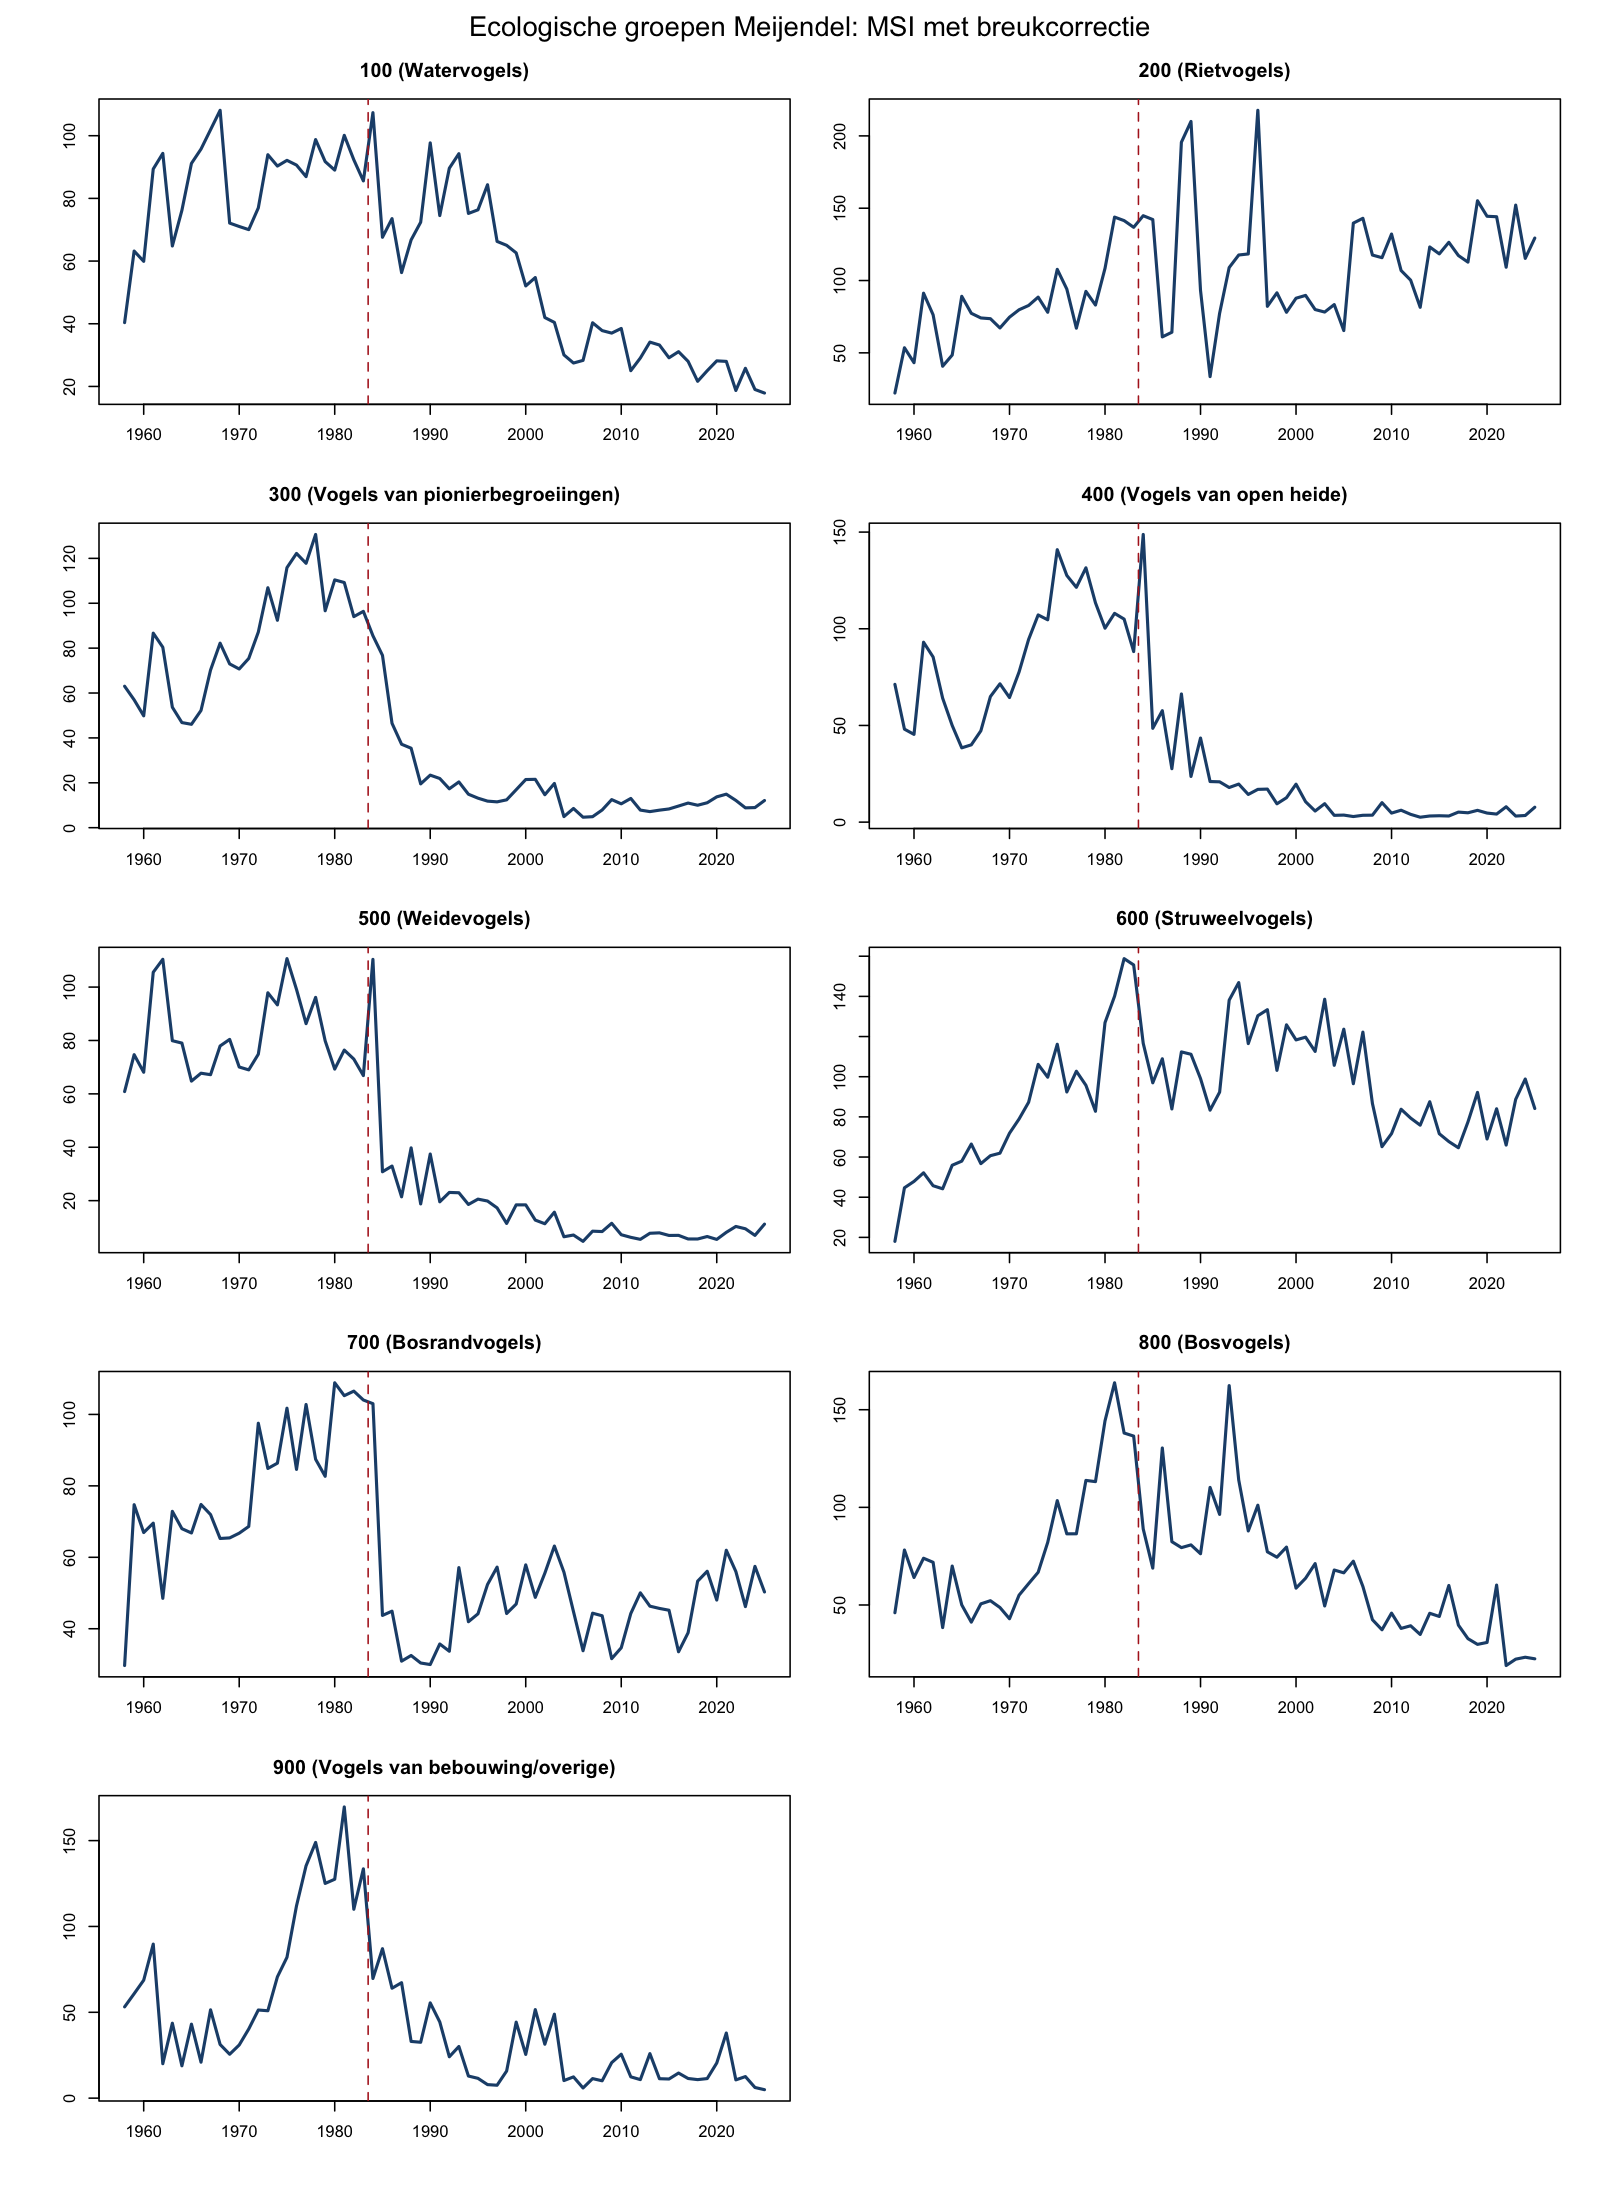

The file beside this chart, header and first rows:
groep_100, jaar, log1p_index_spliced, msi, msi_methode, periode, n_soorten, n_nulindices, density_per_km2, korte_beschrijving
100, 1958, 3.722, 40.36, verschoven_geometrisch_gemiddelde_index_…, 1958-1983, 8, 0, 56.42, Watervogels
100, 1959, 4.162, 63.2, verschoven_geometrisch_gemiddelde_index_…, 1958-1983, 9, 0, 87.55, Watervogels
100, 1960, 4.11, 59.92, verschoven_geometrisch_gemiddelde_index_…, 1958-1983, 10, 0, 91.8, Watervogels
100, 1961, 4.504, 89.38, verschoven_geometrisch_gemiddelde_index_…, 1958-1983, 9, 0, 100.6, Watervogels
100, 1962, 4.558, 94.36, verschoven_geometrisch_gemiddelde_index_…, 1958-1983, 9, 0, 105.8, Watervogels
100, 1963, 4.187, 64.81, verschoven_geometrisch_gemiddelde_index_…, 1958-1983, 9, 0, 79.28, Watervogels
100, 1964, 4.346, 76.19, verschoven_geometrisch_gemiddelde_index_…, 1958-1983, 10, 0, 127.1, Watervogels
100, 1965, 4.524, 91.16, verschoven_geometrisch_gemiddelde_index_…, 1958-1983, 11, 0, 150.1, Watervogels
100, 1966, 4.572, 95.73, verschoven_geometrisch_gemiddelde_index_…, 1958-1983, 11, 0, 153.7, Watervogels
100, 1967, 4.634, 101.9, verschoven_geometrisch_gemiddelde_index_…, 1958-1983, 11, 0, 148.4, Watervogels
100, 1968, 4.692, 108.1, verschoven_geometrisch_gemiddelde_index_…, 1958-1983, 10, 0, 135.7, Watervogels
100, 1969, 4.292, 72.12, verschoven_geometrisch_gemiddelde_index_…, 1958-1983, 11, 0, 112.1, Watervogels
100, 1970, 4.277, 71.03, verschoven_geometrisch_gemiddelde_index_…, 1958-1983, 12, 0, 133.9, Watervogels
100, 1971, 4.263, 70.04, verschoven_geometrisch_gemiddelde_index_…, 1958-1983, 12, 0, 130, Watervogels
100, 1972, 4.356, 76.97, verschoven_geometrisch_gemiddelde_index_…, 1958-1983, 12, 0, 134.1, Watervogels
100, 1973, 4.553, 93.93, verschoven_geometrisch_gemiddelde_index_…, 1958-1983, 13, 0, 142.4, Watervogels
100, 1974, 4.514, 90.31, verschoven_geometrisch_gemiddelde_index_…, 1958-1983, 12, 0, 124, Watervogels
100, 1975, 4.534, 92.14, verschoven_geometrisch_gemiddelde_index_…, 1958-1983, 13, 0, 139.7, Watervogels
100, 1976, 4.518, 90.63, verschoven_geometrisch_gemiddelde_index_…, 1958-1983, 13, 0, 128, Watervogels
100, 1977, 4.477, 86.94, verschoven_geometrisch_gemiddelde_index_…, 1958-1983, 13, 0, 121, Watervogels
100, 1978, 4.603, 98.76, verschoven_geometrisch_gemiddelde_index_…, 1958-1983, 13, 0, 120.1, Watervogels
100, 1979, 4.53, 91.74, verschoven_geometrisch_gemiddelde_index_…, 1958-1983, 14, 0, 130.1, Watervogels
100, 1980, 4.5, 89.02, verschoven_geometrisch_gemiddelde_index_…, 1958-1983, 14, 0, 110.5, Watervogels
100, 1981, 4.616, 100.1, verschoven_geometrisch_gemiddelde_index_…, 1958-1983, 14, 0, 118.2, Watervogels
100, 1982, 4.536, 92.31, verschoven_geometrisch_gemiddelde_index_…, 1958-1983, 14, 0, 106.5, Watervogels
100, 1983, 4.461, 85.58, verschoven_geometrisch_gemiddelde_index_…, 1958-1983, 14, 0, 105.5, Watervogels
100, 1984, 4.685, 107.3, verschoven_geometrisch_gemiddelde_index_…, 1984-2025, 14, 0, 120, Watervogels
100, 1985, 4.228, 67.6, verschoven_geometrisch_gemiddelde_index_…, 1984-2025, 14, 1, 118.2, Watervogels
100, 1986, 4.311, 73.54, verschoven_geometrisch_gemiddelde_index_…, 1984-2025, 14, 1, 121.1, Watervogels
100, 1987, 4.049, 56.33, verschoven_geometrisch_gemiddelde_index_…, 1984-2025, 14, 1, 111, Watervogels
100, 1988, 4.216, 66.75, verschoven_geometrisch_gemiddelde_index_…, 1984-2025, 14, 1, 111.9, Watervogels
100, 1989, 4.296, 72.39, verschoven_geometrisch_gemiddelde_index_…, 1984-2025, 14, 1, 115.7, Watervogels
100, 1990, 4.592, 97.71, verschoven_geometrisch_gemiddelde_index_…, 1984-2025, 14, 0, 139.1, Watervogels
100, 1991, 4.324, 74.52, verschoven_geometrisch_gemiddelde_index_…, 1984-2025, 14, 0, 102.5, Watervogels
100, 1992, 4.507, 89.63, verschoven_geometrisch_gemiddelde_index_…, 1984-2025, 14, 0, 120, Watervogels
100, 1993, 4.557, 94.26, verschoven_geometrisch_gemiddelde_index_…, 1984-2025, 14, 0, 120, Watervogels
100, 1994, 4.333, 75.2, verschoven_geometrisch_gemiddelde_index_…, 1984-2025, 14, 1, 130.6, Watervogels
100, 1995, 4.348, 76.35, verschoven_geometrisch_gemiddelde_index_…, 1984-2025, 14, 0, 120.1, Watervogels
100, 1996, 4.447, 84.35, verschoven_geometrisch_gemiddelde_index_…, 1984-2025, 14, 0, 123.5, Watervogels
100, 1997, 4.209, 66.27, verschoven_geometrisch_gemiddelde_index_…, 1984-2025, 14, 0, 93.29, Watervogels
100, 1998, 4.19, 65.02, verschoven_geometrisch_gemiddelde_index_…, 1984-2025, 14, 0, 94.41, Watervogels
100, 1999, 4.153, 62.61, verschoven_geometrisch_gemiddelde_index_…, 1984-2025, 14, 0, 96.09, Watervogels
100, 2000, 3.972, 52.07, verschoven_geometrisch_gemiddelde_index_…, 1984-2025, 14, 1, 96.88, Watervogels
100, 2001, 4.021, 54.75, verschoven_geometrisch_gemiddelde_index_…, 1984-2025, 14, 1, 92.76, Watervogels
100, 2002, 3.761, 41.98, verschoven_geometrisch_gemiddelde_index_…, 1984-2025, 14, 2, 84.24, Watervogels
100, 2003, 3.724, 40.43, verschoven_geometrisch_gemiddelde_index_…, 1984-2025, 14, 1, 73.77, Watervogels
100, 2004, 3.436, 30.06, verschoven_geometrisch_gemiddelde_index_…, 1984-2025, 14, 2, 70.07, Watervogels
100, 2005, 3.349, 27.47, verschoven_geometrisch_gemiddelde_index_…, 1984-2025, 14, 2, 57.83, Watervogels
100, 2006, 3.378, 28.31, verschoven_geometrisch_gemiddelde_index_…, 1984-2025, 14, 3, 68.65, Watervogels
100, 2007, 3.721, 40.32, verschoven_geometrisch_gemiddelde_index_…, 1984-2025, 14, 2, 78.8, Watervogels
100, 2008, 3.659, 37.82, verschoven_geometrisch_gemiddelde_index_…, 1984-2025, 14, 1, 72.89, Watervogels
100, 2009, 3.638, 37.02, verschoven_geometrisch_gemiddelde_index_…, 1984-2025, 14, 1, 84.23, Watervogels
100, 2010, 3.676, 38.5, verschoven_geometrisch_gemiddelde_index_…, 1984-2025, 14, 0, 68.21, Watervogels
100, 2011, 3.259, 25.03, verschoven_geometrisch_gemiddelde_index_…, 1984-2025, 14, 2, 66.04, Watervogels
100, 2012, 3.404, 29.07, verschoven_geometrisch_gemiddelde_index_…, 1984-2025, 14, 1, 66.19, Watervogels
100, 2013, 3.559, 34.15, verschoven_geometrisch_gemiddelde_index_…, 1984-2025, 14, 1, 68.99, Watervogels
100, 2014, 3.533, 33.21, verschoven_geometrisch_gemiddelde_index_…, 1984-2025, 14, 1, 69.61, Watervogels
100, 2015, 3.406, 29.14, verschoven_geometrisch_gemiddelde_index_…, 1984-2025, 14, 2, 72.34, Watervogels
100, 2016, 3.469, 31.09, verschoven_geometrisch_gemiddelde_index_…, 1984-2025, 14, 2, 76.6, Watervogels
100, 2017, 3.368, 28.01, verschoven_geometrisch_gemiddelde_index_…, 1984-2025, 14, 1, 67.62, Watervogels
... 552 more rows
